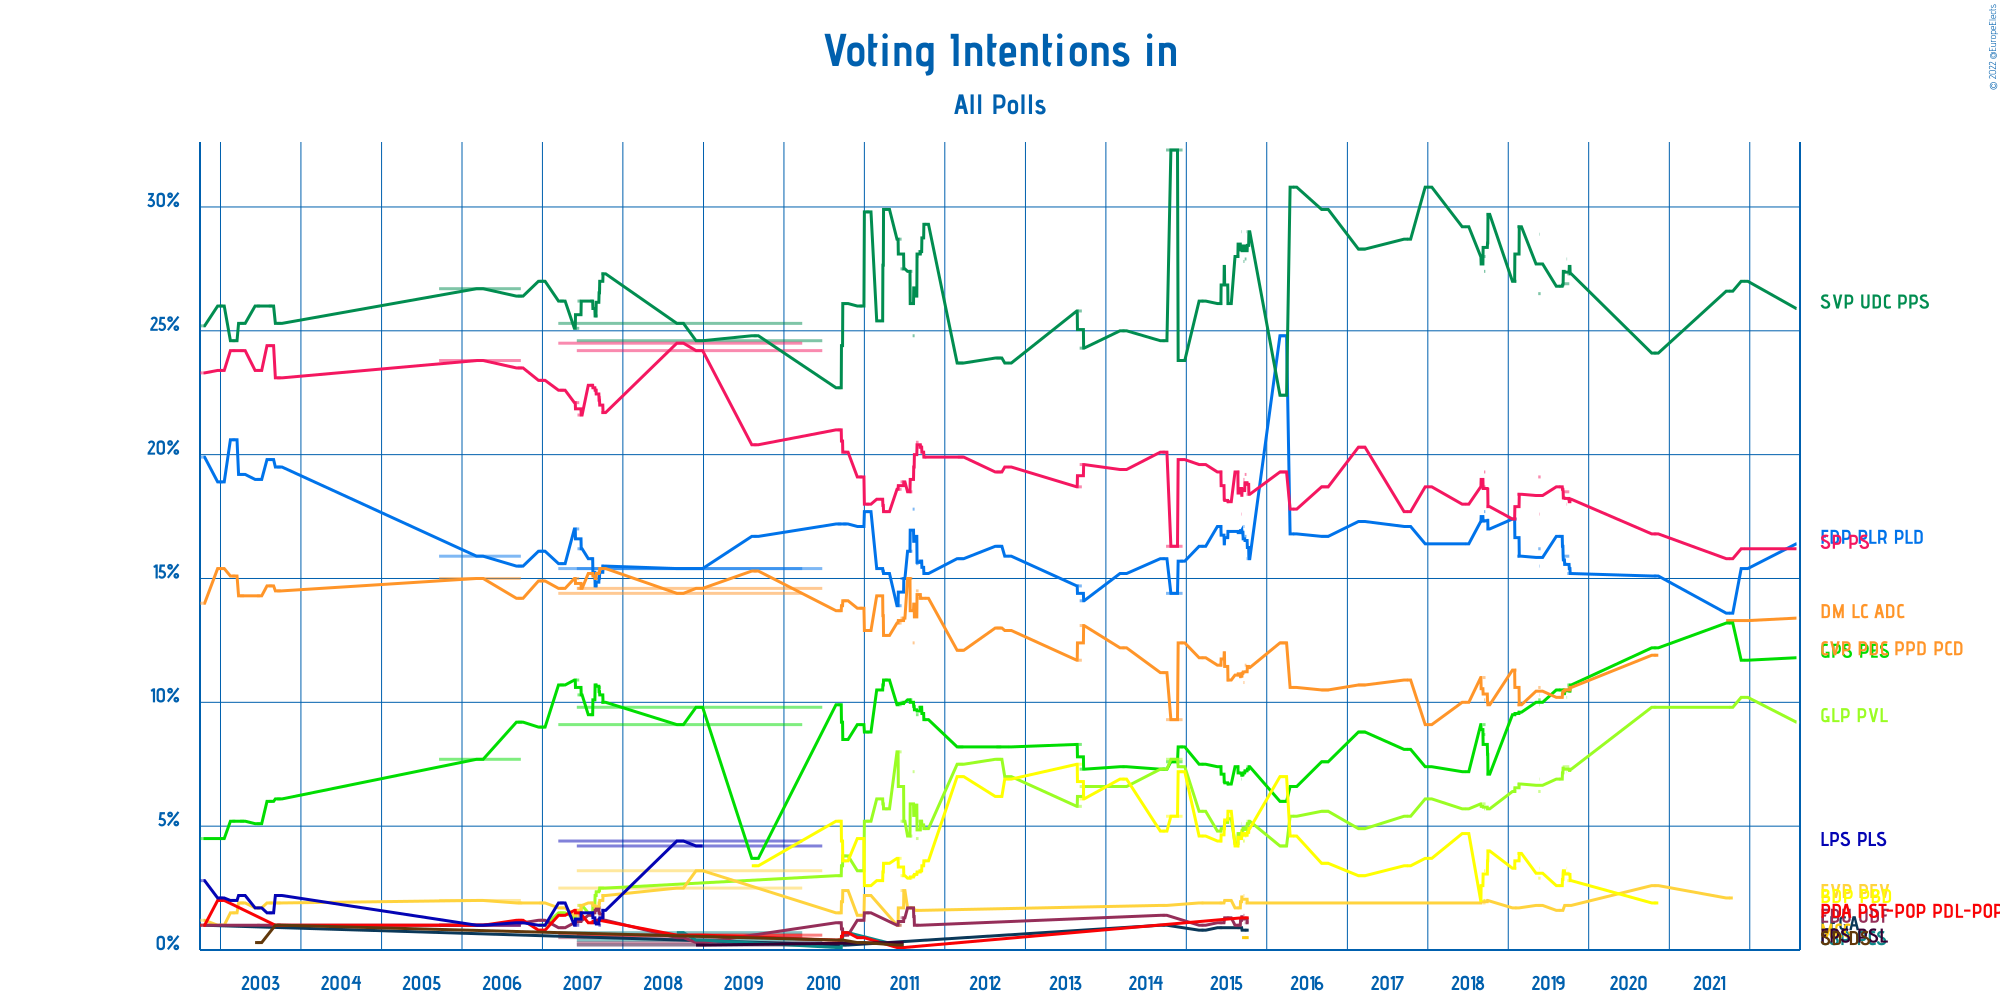

Source data for this figure (header and first rows):
Polling Firm, Commissioners, Fieldwork Start, Fieldwork End, Scope, Sample Size, Sample Size Qualification, Participation, Precision, FDP.The Liberals, Swiss People's Party, Social Democratic Party, The Center, Green Party, Green Liberal Party, Evangelical People's Party, Ticino League, Federal Democratic Union, Christian Social Party, Christian Social Party of Obwalden, Swiss Party of Labour, SolidaritieS, Geneva Citizens' Movement, Christian Democratic People's Party
LeeWas, Tamedia, 2022-08-15, 2022-08-16, National, 26298, Provided, Not Available, 0.1%, 16.4%, 25.9%, 16.2%, 13.4%, 11.8%, 9.2%, Not Available, Not Available, Not Available, Not Available, Not Available, Not Available, Not Available, Not Available, Not Available
LeeWas, Tamedia, 2021-12-08, 2021-12-09, National, 19324, Provided, Not Available, 0.1%, 15.4%, 27%, 16.2%, 13.3%, 11.7%, 10.2%, Not Available, Not Available, Not Available, Not Available, Not Available, Not Available, Not Available, Not Available, Not Available
Sotomo, SRG/SSR, 2021-09-29, 2021-10-03, National, 27976, Provided, Not Available, 0.1%, 13.6%, 26.6%, 15.8%, 13.3%, 13.2%, 9.8%, 2.1%, Not Available, Not Available, Not Available, Not Available, Not Available, Not Available, Not Available, Not Available
Sotomo, SRG/SSR, 2020-10-23, 2020-11-02, National, 19620, Provided, Not Available, 0.1%, 15.1%, 24.1%, 16.8%, Not Available, 12.2%, 9.8%, 2.6%, Not Available, Not Available, Not Available, Not Available, Not Available, Not Available, Not Available, 11.9%
Gallup, TOP-Medien, 2019-09-05, 2019-10-04, National, 2065, Provided, Not Available, 0.1%, 15.9%, 26.9%, 18.5%, Not Available, 10.5%, 7.4%, Not Available, Not Available, Not Available, Not Available, Not Available, Not Available, Not Available, Not Available, 10.5%
Sotomo, SRG/SSR, 2019-09-26, 2019-10-02, National, 12107, Provided, Not Available, 0.1%, 15.2%, 27.3%, 18.2%, Not Available, 10.7%, 7.3%, 1.8%, Not Available, Not Available, Not Available, Not Available, Not Available, Not Available, Not Available, 10.6%
LeeWas, Tamedia, 2019-09-23, 2019-09-24, National, 20515, Provided, Not Available, 0.1%, 15.6%, 27.9%, 18%, Not Available, 10.2%, 7.2%, Not Available, Not Available, Not Available, Not Available, Not Available, Not Available, Not Available, Not Available, 10.4%
Sotomo, SRG/SSR, 2019-08-19, 2019-08-25, National, 17128, Provided, Not Available, 0.1%, 16.7%, 26.8%, 18.7%, Not Available, 10.5%, 6.9%, 1.6%, Not Available, Not Available, Not Available, Not Available, Not Available, Not Available, Not Available, 10.2%
Sotomo, SRG/SSR, 2019-05-17, 2019-05-27, National, 10388, Provided, Not Available, 0.1%, 16.2%, 26.5%, 19.1%, Not Available, 10.1%, 6.4%, 1.8%, Not Available, Not Available, Not Available, Not Available, Not Available, Not Available, Not Available, 10.6%
LeeWas, Tamedia, 2019-05-22, 2019-05-23, National, 19018, Provided, Not Available, 0.1%, 15.5%, 28.9%, 17.6%, Not Available, 9.9%, 6.9%, Not Available, Not Available, Not Available, Not Available, Not Available, Not Available, Not Available, Not Available, 10.3%
LeeWas, Tamedia, 2019-02-10, 2019-02-20, National, 22326, Provided, Not Available, 0.1%, 15.9%, 29.2%, 18.4%, Not Available, 9.6%, 6.7%, Not Available, Not Available, Not Available, Not Available, Not Available, Not Available, Not Available, Not Available, 9.9%
Sotomo, SRG/SSR, 2019-02-01, 2019-02-07, National, 12085, Provided, Not Available, 0.1%, 17.4%, 27%, 17.4%, Not Available, 9.5%, 6.4%, 1.7%, Not Available, Not Available, Not Available, Not Available, Not Available, Not Available, Not Available, 11.3%
LeeWas, Tamedia, 2018-09-24, 2018-09-25, National, 19412, Provided, Not Available, 0.1%, 17%, 29.7%, 17.9%, Not Available, 7.1%, 5.7%, Not Available, Not Available, Not Available, Not Available, Not Available, Not Available, Not Available, Not Available, 9.9%
gfs.bern, Ringier, 2018-09-07, 2018-09-19, National, 23652, Provided, Not Available, 0.1%, 17.3%, 28%, 18.7%, Not Available, 9.1%, 5.9%, 1.9%, Not Available, Not Available, Not Available, Not Available, Not Available, Not Available, Not Available, 11%
Sotomo, SRG/SSR, 2018-09-13, 2018-09-18, National, 14985, Provided, Not Available, 0.1%, 17.7%, 27.4%, 19.3%, Not Available, 8.7%, 5.7%, 2%, Not Available, Not Available, Not Available, Not Available, Not Available, Not Available, Not Available, 10.1%
LeeWas, Tamedia, 2018-06-21, 2018-06-22, National, 14851, Provided, Not Available, 0.1%, 16.4%, 29.2%, 18%, Not Available, 7.2%, 5.7%, Not Available, Not Available, Not Available, Not Available, Not Available, Not Available, Not Available, Not Available, 10%
LeeWas, Tamedia, 2018-01-04, 2018-01-05, National, 20422, Provided, Not Available, 0.1%, 16.4%, 30.8%, 18.7%, Not Available, 7.4%, 6.1%, Not Available, Not Available, Not Available, Not Available, Not Available, Not Available, Not Available, Not Available, 9.1%
Sotomo, SRG/SSR, 2017-09-28, 2017-10-02, National, 14063, Provided, Not Available, 0.1%, 17.1%, 28.7%, 17.7%, Not Available, 8.1%, 5.4%, Not Available, Not Available, Not Available, Not Available, Not Available, Not Available, Not Available, Not Available, 10.9%
gfs.bern, SRG/SSR, 2017-02-19, 2017-03-23, National, 1210, Provided, Not Available, 0.1%, 17.3%, 28.3%, 20.3%, Not Available, 8.8%, 4.9%, Not Available, Not Available, Not Available, Not Available, Not Available, Not Available, Not Available, Not Available, 10.7%
gfs.bern, SRG/SSR, 2016-09-05, 2016-10-08, National, 972, Provided, Not Available, 0.1%, 16.7%, 29.9%, 18.7%, Not Available, 7.6%, 5.6%, Not Available, Not Available, Not Available, Not Available, Not Available, Not Available, Not Available, Not Available, 10.5%
OpinionPlus, Ringier, 2016-04-29, 2016-05-04, National, 809, Provided, Not Available, 0.1%, 16.8%, 30.8%, 17.8%, Not Available, 6.6%, 5.4%, Not Available, Not Available, Not Available, Not Available, Not Available, Not Available, Not Available, Not Available, 10.6%
gfs.bern, Ringier, 2016-03-01, 2016-03-31, National, 1103, Provided, Not Available, 0.1%, 24.8%, 22.4%, 19.3%, Not Available, 6.0%, 4.2%, Not Available, Not Available, Not Available, Not Available, Not Available, Not Available, Not Available, Not Available, 12.4%
Sotomo, Tamedia, 2015-10-01, 2015-10-02, National, 14792, Provided, Not Available, 0.1%, 15.8%, 29.0%, 18.4%, Not Available, 7.4%, 5.2%, Not Available, Not Available, Not Available, Not Available, Not Available, Not Available, Not Available, Not Available, 11.4%
gfs.bern, SRG/SSR, 2015-09-23, 2015-09-30, National, 1105, Provided, Not Available, 0.1%, 16.7%, 27.9%, 19.2%, Not Available, 7.2%, 5.0%, 1.9%, 0.8%, 1.1%, Not Available, Not Available, 1.3%, Not Available, 0.5%, 11.5%
OpinionPlus, Ringier, 2015-09-17, 2015-09-21, National, 1007, Provided, Not Available, 0.1%, 17.1%, 27.8%, 19.0%, Not Available, 7.1%, 4.4%, 2.2%, Not Available, 1.4%, Not Available, Not Available, Not Available, Not Available, Not Available, 10.8%
Sotomo, Tamedia, 2015-09-08, 2015-09-09, National, 15234, Provided, Not Available, 0.1%, 16.8%, 29.0%, 17.6%, Not Available, 6.9%, 5.1%, Not Available, Not Available, Not Available, Not Available, Not Available, Not Available, Not Available, Not Available, 11.2%
gfs.bern, SRG/SSR, 2015-08-21, 2015-08-29, National, 1094, Provided, Not Available, 0.1%, 16.9%, 28.0%, 19.3%, Not Available, 7.4%, 4.3%, 1.7%, 0.9%, 1.0%, Not Available, Not Available, Not Available, Not Available, Not Available, 11.1%
OpinionPlus, Ringier, 2015-07-04, 2015-07-14, National, 1000, Provided, Not Available, 0.1%, 16.9%, 26.1%, 18.1%, Not Available, 6.7%, 5.3%, 2.0%, Not Available, 1.3%, Not Available, Not Available, Not Available, Not Available, Not Available, 10.9%
Sotomo, Tamedia, 2015-06-23, 2015-06-24, National, 23870, Provided, Not Available, 0.1%, 16.4%, 27.6%, 18.2%, Not Available, 6.8%, 5.0%, Not Available, Not Available, Not Available, Not Available, Not Available, Not Available, Not Available, Not Available, 12.0%
gfs.bern, SRG/SSR, 2015-06-01, 2015-06-12, National, 1021, Provided, Not Available, 0.1%, 17.1%, 26.1%, 19.3%, Not Available, 7.4%, 4.8%, 1.9%, 0.9%, 1.1%, Not Available, Not Available, Not Available, Not Available, Not Available, 11.5%
gfs.bern, SRG/SSR, 2015-03-11, 2015-03-19, National, 2017, Provided, Not Available, 0.1%, 16.3%, 26.2%, 19.6%, Not Available, 7.5%, 5.6%, 1.9%, 0.8%, 1.0%, Not Available, Not Available, Not Available, Not Available, Not Available, 11.8%
Léger, Tamedia, 2014-12-05, 2014-12-16, National, 1004, Provided, Not Available, 0.1%, 15.7%, 23.8%, 19.8%, Not Available, 8.2%, 7.4%, Not Available, Not Available, Not Available, Not Available, Not Available, Not Available, Not Available, Not Available, 12.4%
Vimentis, Vimentis, 2014-10-01, 2014-12-14, National, 20000, Provided, Not Available, 0.1%, 14.4%, 32.3%, 16.3%, Not Available, 7.6%, 7.7%, Not Available, Not Available, Not Available, Not Available, Not Available, Not Available, Not Available, Not Available, 9.3%
gfs.bern, SRG/SSR, 2014-09-15, 2014-09-25, National, 862, Provided, Not Available, 0.1%, 15.8%, 24.6%, 20.1%, Not Available, 7.3%, 7.3%, 1.8%, 1.0%, 1.4%, Not Available, Not Available, Not Available, Not Available, Not Available, 11.2%
Léger, Tamedia, 2014-03-17, 2014-03-26, National, 1000, Provided, Not Available, 0.1%, 15.2%, 25.0%, 19.4%, Not Available, 7.4%, 6.6%, Not Available, Not Available, Not Available, Not Available, Not Available, Not Available, Not Available, Not Available, 12.2%
Isopublic, Tamedia, 2013-09-04, 2013-09-14, National, 1088, Provided, Not Available, 0.1%, 14.1%, 24.3%, 19.6%, Not Available, 7.3%, 6.6%, Not Available, Not Available, Not Available, Not Available, Not Available, Not Available, Not Available, Not Available, 13.1%
gfs.bern, SRG/SSR, 2013-08-30, 2013-09-13, National, 2014, Provided, Not Available, 0.1%, 14.7%, 25.8%, 18.7%, Not Available, 8.3%, 5.8%, Not Available, Not Available, Not Available, Not Available, Not Available, Not Available, Not Available, Not Available, 11.7%
Isopublic, Tamedia, 2012-10-14, 2012-10-14, National, 1033, Provided, Not Available, 0.1%, 15.9%, 23.7%, 19.5%, Not Available, 8.2%, 7.0%, Not Available, Not Available, Not Available, Not Available, Not Available, Not Available, Not Available, Not Available, 12.9%
Isopublic, Tamedia, 2012-08-22, 2012-09-12, National, 1244, Provided, Not Available, 0.1%, 16.3%, 23.9%, 19.3%, Not Available, 8.2%, 7.7%, Not Available, Not Available, Not Available, Not Available, Not Available, Not Available, Not Available, Not Available, 13.0%
Isopublic, Tamedia, 2012-02-29, 2012-03-24, National, 1009, Provided, Not Available, 0.1%, 15.8%, 23.7%, 19.9%, Not Available, 8.2%, 7.5%, Not Available, Not Available, Not Available, Not Available, Not Available, Not Available, Not Available, Not Available, 12.1%
gfs.bern, SRG/SSR, 2011-10-01, 2011-10-08, National, 1297, Provided, Not Available, 0.1%, 15.2%, 29.3%, 19.9%, Not Available, 9.3%, 4.9%, Not Available, Not Available, Not Available, Not Available, Not Available, Not Available, Not Available, Not Available, 14.2%
Isopublic, Tamedia, 2011-09-01, 2011-09-23, National, 1557, Provided, Not Available, 0.1%, 15.7%, 28.2%, 20.3%, Not Available, 9.8%, 5.2%, Not Available, Not Available, Not Available, Not Available, Not Available, Not Available, Not Available, Not Available, 14.2%
gfs.bern, SRG/SSR, 2011-08-23, 2011-09-03, National, 2009, Provided, Not Available, 0.1%, 15.6%, 28.0%, 20.5%, Not Available, 9.5%, 4.5%, 1.6%, Not Available, 1.0%, Not Available, Not Available, Not Available, Not Available, Not Available, 14.5%
Demoscope, Ringier, 2011-08-08, 2011-08-16, National, 1002, Provided, Not Available, 0.1%, 17.8%, 24.8%, 19.5%, Not Available, 9.9%, 7.2%, Not Available, Not Available, Not Available, Not Available, Not Available, Not Available, Not Available, Not Available, 12.4%
gfs.bern, SRG/SSR, 2011-07-25, 2011-08-06, National, 895, Provided, Not Available, 0.1%, 16.1%, 27.4%, 18.5%, Not Available, 10.1%, 4.6%, 1.7%, Not Available, 1.7%, Not Available, Not Available, Not Available, Not Available, Not Available, 15.0%
gfs.bern, SRG/SSR, 2011-06-14, 2011-06-25, National, 998, Provided, Not Available, 0.1%, 15.0%, 27.5%, 18.9%, Not Available, 10.0%, 5.2%, 2.4%, Not Available, 1.3%, Not Available, Not Available, Not Available, Not Available, Not Available, 13.4%
Isopublic, Tamedia, 2011-06-08, 2011-06-18, National, 1255, Provided, Not Available, 0.1%, 13.9%, 28.7%, 18.6%, Not Available, 9.9%, 8.0%, 1.0%, Not Available, 1.0%, 0.2%, Not Available, 0.1%, Not Available, Not Available, 13.2%
gfs.bern, SRG/SSR, 2011-04-04, 2011-04-16, National, 2011, Provided, Not Available, 0.1%, 15.2%, 29.9%, 17.7%, Not Available, 10.9%, 5.7%, Not Available, Not Available, Not Available, Not Available, Not Available, Not Available, Not Available, Not Available, 12.7%
Isopublic, Tamedia, 2011-03-13, 2011-03-13, National, 1251, Provided, Not Available, 0.1%, 15.4%, 25.4%, 18.2%, Not Available, 10.5%, 6.1%, Not Available, Not Available, Not Available, Not Available, Not Available, Not Available, Not Available, Not Available, 14.3%
gfs.bern, SRG/SSR, 2011-01-10, 2011-01-22, National, 2011, Provided, Not Available, 0.1%, 17.7%, 29.8%, 18.0%, Not Available, 8.8%, 5.2%, 2.2%, Not Available, 1.5%, Not Available, Not Available, Not Available, Not Available, Not Available, 12.9%
Isopublic, Tamedia, 2010-12-10, 2010-12-21, National, 1001, Provided, Not Available, 0.1%, 17.1%, 26.0%, 19.1%, Not Available, 9.1%, 3.2%, 1.4%, Not Available, 1.2%, Not Available, Not Available, 0.5%, Not Available, Not Available, 13.8%
gfs.bern, SRG/SSR, 2010-09-27, 2010-10-11, National, 2018, Provided, Not Available, 0.1%, 17.2%, 26.1%, 20.1%, Not Available, 8.5%, 3.8%, 2.4%, 0.2%, 0.6%, 0.7%, Not Available, 0.7%, Not Available, Not Available, 14.1%
Isopublic, Tamedia, 2010-09-02, 2010-09-17, National, 1000, Provided, Not Available, 0.1%, 17.2%, 22.7%, 21.0%, Not Available, 9.9%, 3.0%, 1.5%, Not Available, 1.1%, 0.1%, Not Available, 0.4%, Not Available, Not Available, 13.7%
gfs.bern, SRG/SSR, 2009-08-17, 2009-08-29, National, 2035, Provided, Not Available, 0.1%, 16.7%, 24.8%, 20.4%, Not Available, 3.7%, Not Available, Not Available, Not Available, Not Available, Not Available, Not Available, Not Available, Not Available, Not Available, 15.3%
gfs.bern, SRG/SSR, 2007-09-24, 2007-10-06, National, 2021, Provided, Not Available, 0.1%, 15.5%, 27.3%, 21.7%, Not Available, 10.0%, 2.5%, 2.2%, Not Available, 1.2%, Not Available, Not Available, Not Available, Not Available, Not Available, 15.4%
gfs.bern, SRG/SSR, 2007-09-12, 2007-09-23, National, 2022, Provided, Not Available, 0.1%, 15.0%, 26.7%, 22.3%, Not Available, 10.6%, 2.5%, 1.8%, Not Available, 1.7%, Not Available, Not Available, Not Available, Not Available, Not Available, 15.4%
gfs.bern, SRG/SSR, 2007-08-27, 2007-09-08, National, 2026, Provided, Not Available, 0.1%, 14.7%, 25.6%, 22.6%, Not Available, 10.7%, 2.2%, 1.7%, Not Available, 1.6%, Not Available, Not Available, 1.2%, Not Available, Not Available, 15.0%
gfs.bern, SRG/SSR, 2007-08-06, 2007-08-18, National, 2032, Provided, Not Available, 0.1%, 15.8%, 26.2%, 22.8%, Not Available, 9.5%, 1.5%, 1.9%, Not Available, 1.4%, Not Available, Not Available, 1.1%, Not Available, Not Available, 15.2%
gfs.bern, SRG/SSR, 2007-06-09, 2007-06-21, National, 2029, Provided, Not Available, 0.1%, 16.2%, 26.2%, 21.6%, Not Available, 10.3%, 1.8%, 1.8%, Not Available, 1.2%, Not Available, Not Available, 1.4%, Not Available, Not Available, 14.6%
Isopublic, Tamedia, 2007-06-06, 2010-06-23, National, 1012, Provided, Not Available, 0.1%, 15.4%, 24.6%, 24.2%, Not Available, 9.8%, Not Available, 3.2%, Not Available, 0.3%, 0.4%, Not Available, 0.6%, Not Available, Not Available, 14.6%
... 13 more rows
